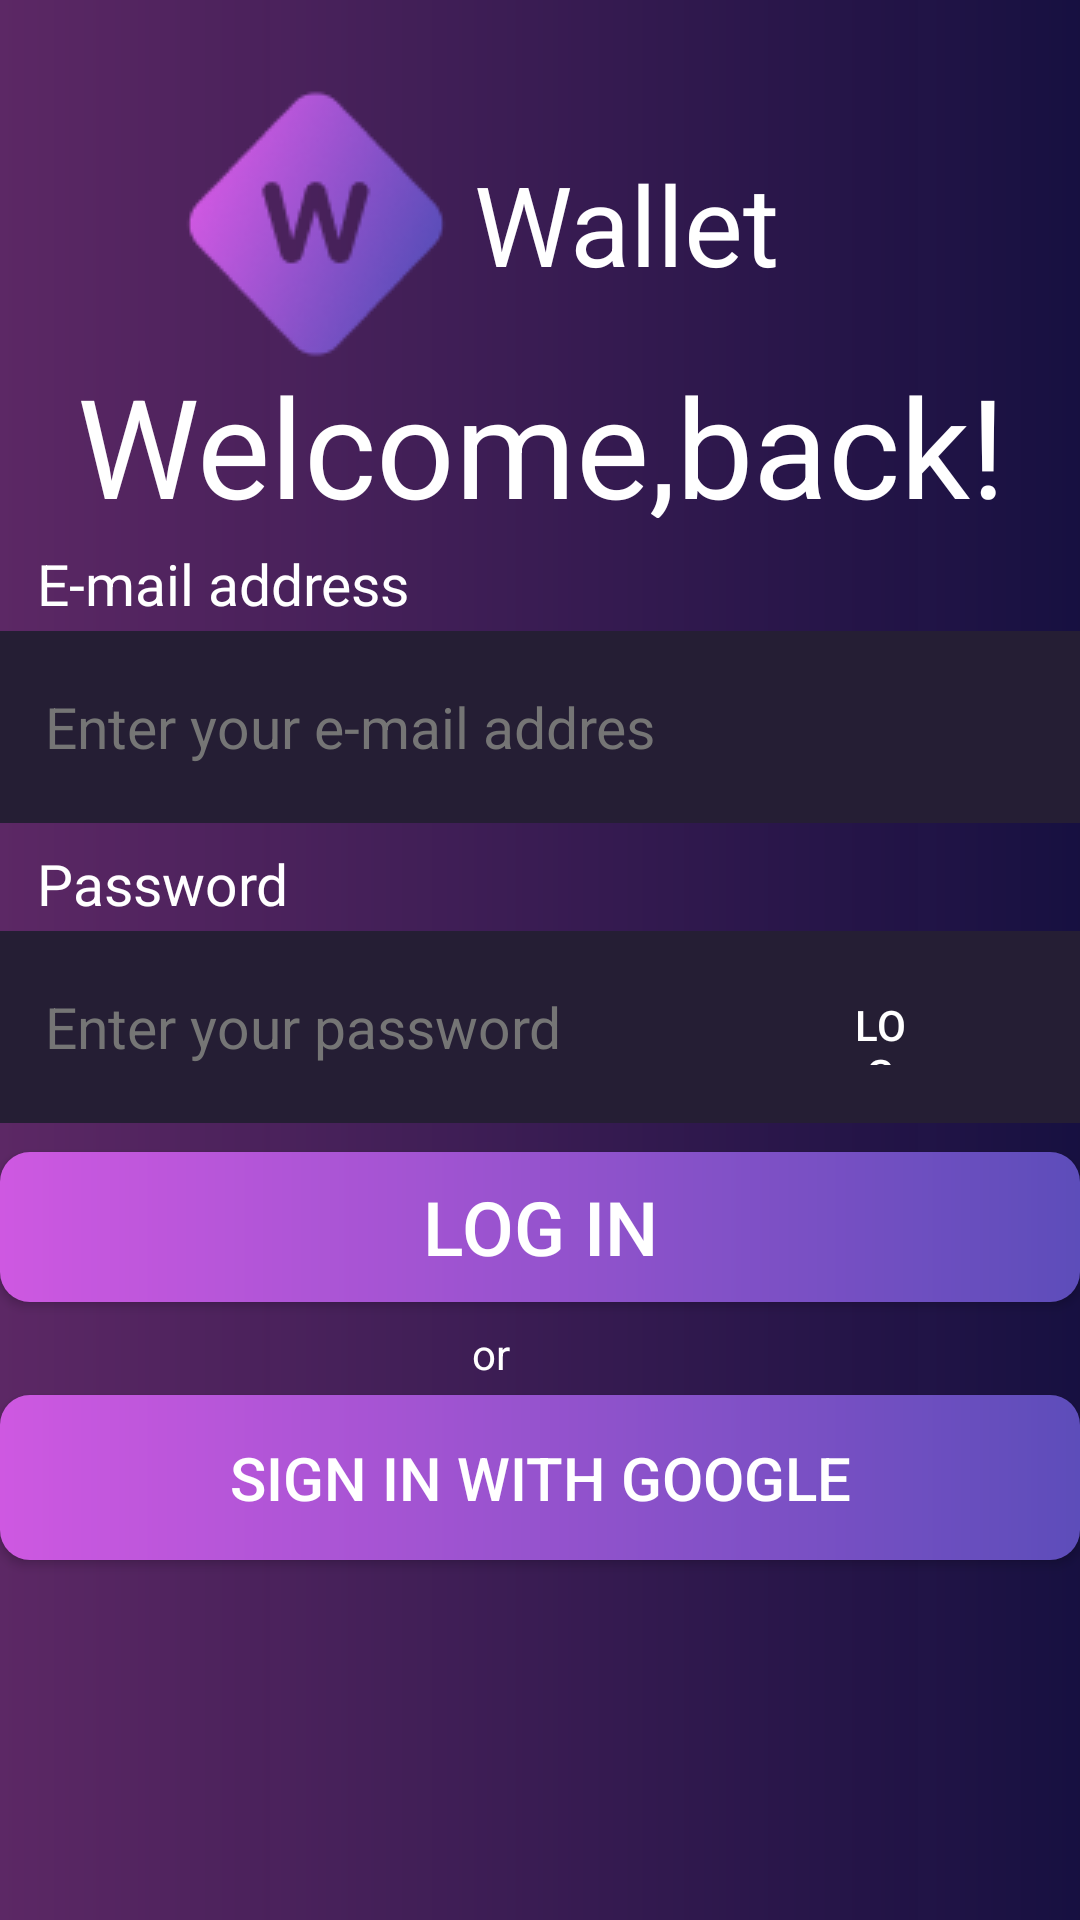

The Android layout XML behind this screen, and the referenced resources:
<!-- AndroidManifest.xml: application theme Theme.Wallet -->
<!-- res/layout/activity_welcome_back.xml -->
<?xml version="1.0" encoding="utf-8"?>
<androidx.constraintlayout.widget.ConstraintLayout xmlns:android="http://schemas.android.com/apk/res/android"
    xmlns:app="http://schemas.android.com/apk/res-auto"
    xmlns:tools="http://schemas.android.com/tools"
    android:layout_width="match_parent"
    android:layout_height="match_parent"
    android:background="@drawable/background"
    android:clipToOutline="true">

    <LinearLayout
        android:id="@+id/layoutAltynaiWalletWelcomeBack"
        android:layout_width="224dp"
        android:layout_height="96dp"
        app:layout_constraintBottom_toBottomOf="parent"
        app:layout_constraintEnd_toEndOf="parent"
        app:layout_constraintHorizontal_bias="0.437"
        app:layout_constraintStart_toStartOf="parent"
        app:layout_constraintTop_toTopOf="parent"
        app:layout_constraintVertical_bias="0.049">

        <ImageView
            android:id="@+id/logoLayoutWelcomeBack"
            android:layout_width="92dp"
            android:layout_height="96dp"
            android:background="@drawable/logoaltynai"
            android:contentDescription="@string/walllet" />

        <TextView
            android:id="@+id/TextLayoutWelcomeBAck"
            android:layout_width="115dp"
            android:layout_height="match_parent"
            android:gravity="center"
            android:text="@string/wallet2"
            android:textColor="@color/white"
            android:textSize="37sp" />

    </LinearLayout>


    <TextView
        android:id="@+id/WelcomeBackTextAlt"
        android:layout_width="398dp"
        android:layout_height="55dp"
        android:gravity="center"
        android:text="@string/welcome_back"
        android:textColor="@color/white"
        android:textSize="46sp"
        app:layout_constraintBottom_toBottomOf="parent"
        app:layout_constraintEnd_toEndOf="parent"
        app:layout_constraintStart_toStartOf="parent"
        app:layout_constraintTop_toTopOf="parent"
        app:layout_constraintVertical_bias="0.201" />

    <TextView
        android:id="@+id/emailAskingWelcomeBackAlt"
        android:layout_width="126dp"
        android:layout_height="26dp"
        android:text="@string/e_mail_address"
        android:textColor="@color/white"
        android:textSize="19sp"
        app:layout_constraintBottom_toBottomOf="parent"
        app:layout_constraintEnd_toEndOf="parent"
        app:layout_constraintHorizontal_bias="0.052"
        app:layout_constraintStart_toStartOf="parent"
        app:layout_constraintTop_toTopOf="parent"
        app:layout_constraintVertical_bias="0.296" />

    <EditText
        android:id="@+id/EditTextEmailWelcomeBackAlt"
        android:layout_width="360dp"
        android:layout_height="64dp"
        android:background="#251E34"
        android:hint="@string/enter_your_e_mail"
        android:inputType="textEmailAddress"
        android:paddingStart="15sp"
        android:textColor="@color/white"
        android:textColorHint="#757575"
        android:textSize="19sp"
        app:layout_constraintBottom_toBottomOf="parent"
        app:layout_constraintEnd_toEndOf="parent"
        app:layout_constraintHorizontal_bias="0.228"
        app:layout_constraintStart_toStartOf="parent"
        app:layout_constraintTop_toTopOf="parent"
        app:layout_constraintVertical_bias="0.365" />

    <TextView
        android:id="@+id/PasswordAskingWelcomeBAckAlt"
        android:layout_width="126dp"
        android:layout_height="26dp"
        android:text="@string/password"
        android:textColor="@color/white"
        android:textSize="19sp"
        app:layout_constraintBottom_toBottomOf="parent"
        app:layout_constraintEnd_toEndOf="parent"
        app:layout_constraintHorizontal_bias="0.052"
        app:layout_constraintStart_toStartOf="parent"
        app:layout_constraintTop_toTopOf="parent"
        app:layout_constraintVertical_bias="0.459" />

    <EditText
        android:id="@+id/EditTextPasswordWelcomeBackAlt"
        android:layout_width="360dp"
        android:layout_height="64dp"
        android:background="#251E34"
        android:hint="@string/enter_your_password"
        android:paddingStart="15sp"
        android:textColor="@color/white"
        android:textColorHint="#757575"
        android:textSize="19sp"
        app:layout_constraintBottom_toBottomOf="parent"
        app:layout_constraintEnd_toEndOf="parent"
        app:layout_constraintHorizontal_bias="0.228"
        app:layout_constraintStart_toStartOf="parent"
        app:layout_constraintTop_toTopOf="parent"
        app:layout_constraintVertical_bias="0.539" />

    <ToggleButton
        android:id="@+id/ImagePasswordEditTextAlt"
        android:layout_width="23dp"
        android:layout_height="23dp"
        android:textOff="@string/log_in"
        android:background="@drawable/vector"
        app:layout_constraintBottom_toBottomOf="parent"
        app:layout_constraintEnd_toEndOf="parent"
        app:layout_constraintHorizontal_bias="0.837"
        app:layout_constraintStart_toStartOf="parent"
        app:layout_constraintTop_toTopOf="parent"
        app:layout_constraintVertical_bias="0.538" />

    <Button
        android:id="@+id/ButtonLogInWelcomeBackAlt"
        android:layout_width="360dp"
        android:layout_height="50dp"
        android:background="@drawable/background_buttons_altynai"
        android:text="@string/log_in"
        android:textSize="25sp"
        app:layout_constraintBottom_toBottomOf="parent"
        app:layout_constraintEnd_toEndOf="parent"
        app:layout_constraintHorizontal_bias="0.235"
        app:layout_constraintStart_toStartOf="parent"
        app:layout_constraintTop_toTopOf="parent"
        app:layout_constraintVertical_bias="0.651" />

    <TextView
        android:id="@+id/orTextWelcomeBackAlt"
        android:layout_width="18dp"
        android:layout_height="23dp"
        android:text="@string/or"
        android:textColor="@color/white"
        app:layout_constraintBottom_toBottomOf="parent"
        app:layout_constraintEnd_toEndOf="parent"
        app:layout_constraintHorizontal_bias="0.46"
        app:layout_constraintStart_toStartOf="parent"
        app:layout_constraintTop_toTopOf="parent"
        app:layout_constraintVertical_bias="0.716" />

    <Button
        android:id="@+id/SignInWithGoogleButtonWBAlt"
        android:layout_width="360dp"
        android:layout_height="55dp"
        android:background="@drawable/background_buttons_altynai"
        android:text="@string/sign_in_with_google"
        android:textSize="20sp"
        android:textStyle="normal"
        app:layout_constraintBottom_toBottomOf="parent"
        app:layout_constraintEnd_toEndOf="parent"
        app:layout_constraintHorizontal_bias="0.275"
        app:layout_constraintStart_toStartOf="parent"
        app:layout_constraintTop_toTopOf="parent"
        app:layout_constraintVertical_bias="0.795" />

    <ImageView
        android:id="@+id/ImageOfGoogleWBAlt"
        android:layout_width="39dp"
        android:layout_height="40dp"
        android:background="@drawable/google"
        android:contentDescription="@string/google"
        app:layout_constraintBottom_toBottomOf="parent"
        app:layout_constraintEnd_toEndOf="parent"
        app:layout_constraintHorizontal_bias="0.873"
        app:layout_constraintStart_toStartOf="parent"
        app:layout_constraintTop_toTopOf="parent"
        app:layout_constraintVertical_bias="0.79" />



</androidx.constraintlayout.widget.ConstraintLayout>
<!-- resources referenced by this layout -->
<resources>
  <!-- drawable background (drawable) -->
  <?xml version="1.0" encoding="utf-8"?>
  <shape xmlns:android="http://schemas.android.com/apk/res/android">
      <gradient android:startColor="#F75D2766" android:endColor="#ED140D41" />
  </shape>
  <!-- drawable background_buttons_altynai (drawable) -->
  <?xml version="1.0" encoding="utf-8"?>
  <shape xmlns:android="http://schemas.android.com/apk/res/android">
   <gradient android:startColor="#CE58E1" android:endColor="#5D4DBA" />
      <corners android:radius="10sp" />
  </shape>
  <!-- drawable google: png bitmap (drawable, 1318 bytes) -->
  <!-- drawable logoaltynai: png bitmap (drawable, 6622 bytes) -->
  <string name="e_mail_address">E-mail address</string>
  <string name="enter_your_e_mail">Enter your e-mail addres</string>
  <string name="enter_your_password">Enter your password</string>
  <string name="google">google</string>
  <string name="log_in">Log in</string>
  <string name="or">or</string>
  <string name="password">Password</string>
  <string name="sign_in_with_google">Sign in with Google</string>
  <string name="wallet2">Wallet</string>
  <string name="walllet">walllet</string>
  <string name="welcome_back">Welcome,back!</string>
  <style name="Theme.Wallet" parent="Base.Theme.Wallet" />
  <style name="Base.Theme.Wallet" parent="Theme.MaterialComponents.NoActionBar.Bridge">
          
          
      </style>
  <!-- not gathered from this repository: default colours our renderer supplied (Android Studio template values) -->
  <color name="white">#FFFFFFFF</color>
</resources>
